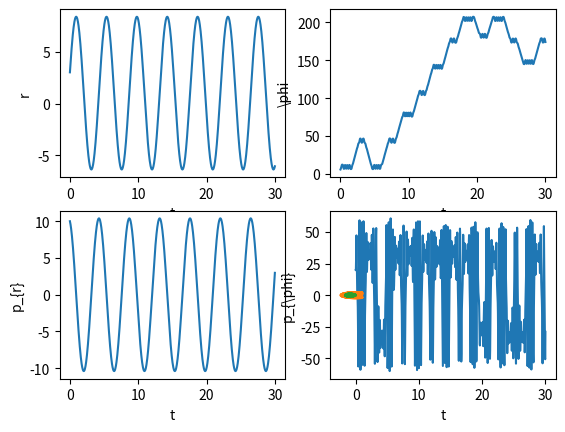

Recreate this plot in Python. (Note: this script raises an exception after producing the figure.)
import numpy as np
import matplotlib.pyplot as plt
from scipy.integrate import odeint
#from matplotlib import animation
#from matplotlib.animation import FuncAnimation,FFMpegFileWriter
import matplotlib
matplotlib.use("Agg")
import matplotlib.pyplot as plt
#import matplotlib.animation as animation


#from matplotlib import rc
#rc('font',**{'family':'sans-serif','sans-serif':['Helvetica']})
## for Palatino and other serif fonts use:
#rc('font',**{'family':'serif','serif':['Palatino']})
#rc('text', usetex=True)

# Set up formatting for the movie files
#Writer = animation.writers['ffmpeg']
#writer = Writer(fps=15, metadata=dict(artist='Me'), bitrate=1800)

#plt.rc('text', usetex=True)
#plt.rc('font', family='serif')

def H(X,t):
	m = 13
	b = 1
	g = 9.8
	r = X[0]
	k = 2
	phi = X[1]
	Pr = X[2]
	Pphi = X[3]

	DHDphi = m*g*r*np.sin(phi)	#momento de phi
	DHDPphi = Pphi/(r**2*m) 	#phi ponto

	DHDr = -k*(r-b)	#forca de r
	DHDPr = Pr / m
	return [Pr, Pphi, DHDr, DHDphi]

X0 = [3, 6, 10, 20]

t = np.linspace(0,30,1000)
SOL = odeint(H,X0,t)

plt.subplot(221)
plt.xlabel(r't')
plt.ylabel(r'r')
plt.plot(t,SOL[:,0])


plt.subplot(222)
plt.xlabel(r't')
plt.ylabel(r'\phi')
plt.plot(t,SOL[:,1])


plt.subplot(223)
plt.xlabel(r't')
plt.ylabel(r'p_{r}')
plt.plot(t,SOL[:,2])


plt.subplot(224)
plt.xlabel(r't')
plt.ylabel(r'p_{\phi}')
plt.plot(t,SOL[:,3])
plt.show()

US = []


def manys(u,t):
	SOLS = []
	
	for i in range(u):
		for j in range(u):
			for k in range(u):
				US.append([.5*i,.5*(j),.5*(j+i),.5*(j-i)])


	for i in range(u**3):
		SOLS.append(odeint(H,US[i],t))

		plt.subplot(221)
		plt.xlabel(r't')
		plt.ylabel(r'r')
		plt.plot(t,SOLS[i][:,0])


		plt.subplot(222)
		plt.xlabel(r't')
		plt.ylabel(r'\phi')
		plt.plot(t,SOLS[i][:,1])


		plt.subplot(223)
		plt.xlabel(r't')
		plt.ylabel(r'p_{r}')
		plt.plot(t,SOLS[i][:,2])


		plt.subplot(224)
		plt.xlabel(r't')
		plt.ylabel(r'p_{\phi}')
		plt.plot(t,SOLS[i][:,3])
	plt.show()


def manyspolar(u,t):
	SOLS = []
	
	for i in range(u):
		for j in range(u):
			for k in range(u):
				US.append([.5*i,.5*(j),.5*(j+i),.5*(j-i)])


	for i in range(u**3):
		SOLS.append(odeint(H,US[i],t))

		plt.polar(SOLS[i][:,0],SOLS[i][:,1])
	plt.show()


plt.show()

t = np.linspace(0,5,1000)
u = 2
for i in range(u):
	SUP = odeint(H,[i**i,2*i,i-2,i+4],t)
	R = SUP[:,0]
	theta = SUP[:,1]
	Xx = R*np.cos(theta)
	Yy = R*np.sin(theta)
	plt.plot(Xx,Yy)
plt.show()

tzao = np.linspace(0,100,1e6)
PHASIS = odeint(H,[-13,-20*np.pi,80,-45],tzao)
#plt.subplot(211)
#plt.plot(PHASIS[:,0],PHASIS[:,2])
#plt.subplot(212)
plt.plot(PHASIS[:,1],PHASIS[:,3],'r')
plt.show()


for i in range(100):
	PHASIS = odeint(H,[-13,0,-20,2],np.linspace(0,i+.1,1000))
	plt.plot(PHASIS[:,1],PHASIS[:,3])
	plt.savefig('phasis.png')
#	plt.axis([])
	
fig2 = plt.figure()